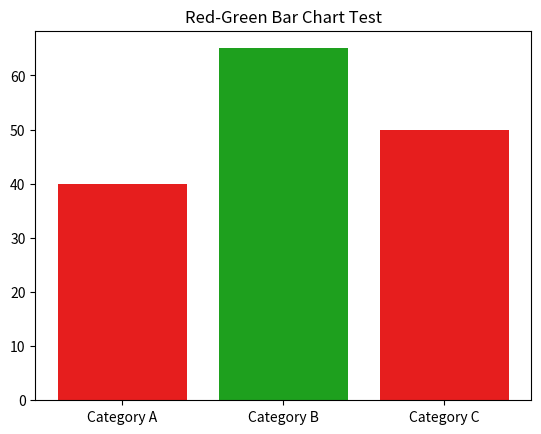

Python code for this plot: (Note: this script raises an exception after producing the figure.)
import matplotlib.pyplot as plt
import matplotlib
matplotlib.use('Agg')  # saves without needing a display

# Confusable red-green pair — verified to simulate to Delta E ~3 under
# deuteranopia (truly confusable), because they are matched in lightness.
# matplotlib's default 'red'/'green' do NOT work: default green (0,128,0)
# is much darker than red, so the lightness gap survives CVD simulation.
CONFUSABLE_RED = (230/255, 30/255, 30/255)
CONFUSABLE_GREEN = (30/255, 160/255, 30/255)

# Chart 1: red vs green bars
fig, ax = plt.subplots()
ax.bar(['Category A', 'Category B', 'Category C'], [40, 65, 50],
       color=[CONFUSABLE_RED, CONFUSABLE_GREEN, CONFUSABLE_RED])
ax.set_title('Red-Green Bar Chart Test')
plt.savefig('../data/sample_images/chart_bars.png', dpi=150)
plt.close()

# Chart 2: red vs green line chart
fig, ax = plt.subplots()
ax.plot([1, 2, 3, 4, 5], [10, 20, 15, 25, 30],
        color=CONFUSABLE_RED, label='Series 1', linewidth=3)
ax.plot([1, 2, 3, 4, 5], [12, 18, 20, 22, 28],
        color=CONFUSABLE_GREEN, label='Series 2', linewidth=3)
ax.legend()
ax.set_title('Red-Green Line Chart Test')
plt.savefig('../data/sample_images/chart_lines.png', dpi=150)
plt.close()

# Chart 3: pie chart with alternating red/green slices
fig, ax = plt.subplots()
ax.pie([30, 30, 20, 20], labels=['A', 'B', 'C', 'D'],
       colors=[CONFUSABLE_RED, CONFUSABLE_GREEN, CONFUSABLE_RED, CONFUSABLE_GREEN])
ax.set_title('Red-Green Pie Chart Test')
plt.savefig('../data/sample_images/chart_pie.png', dpi=150)
plt.close()

print("Charts generated successfully with confusable (lightness-matched) colours.")
